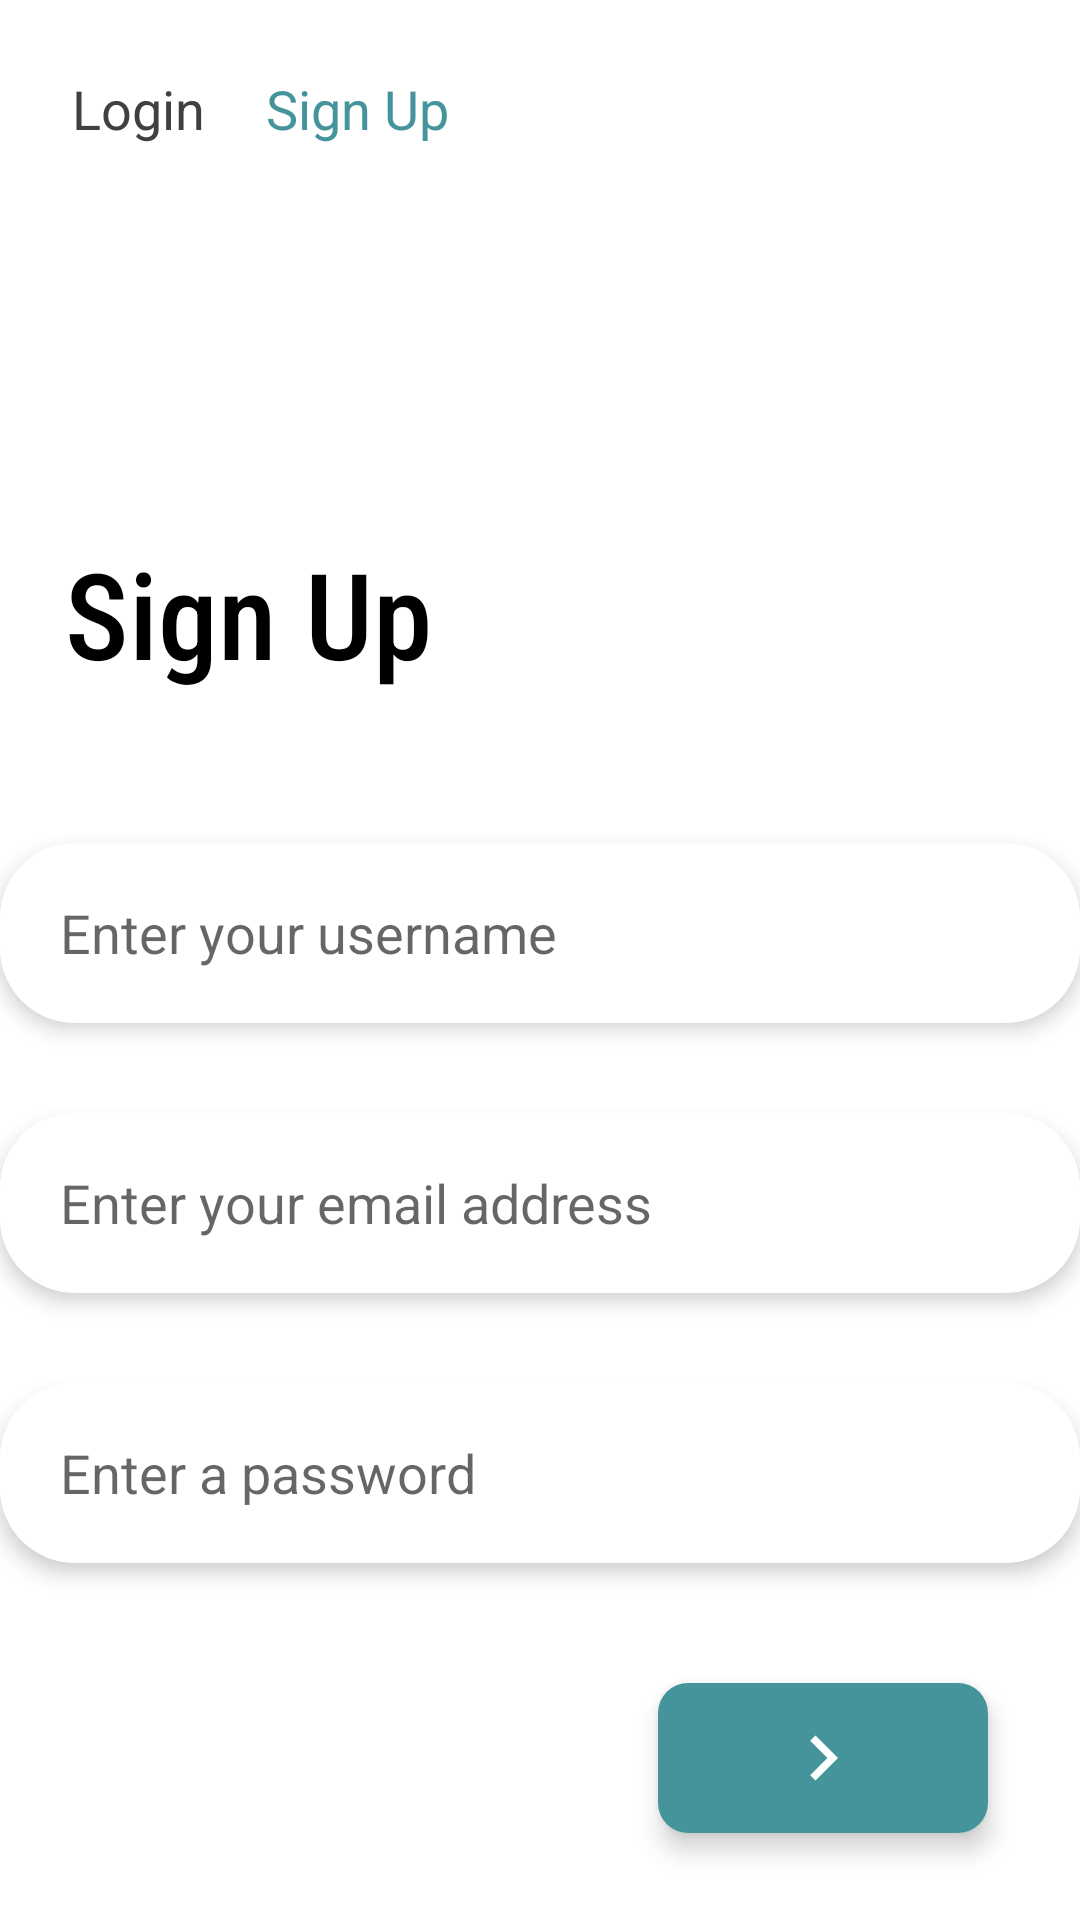

Produce the Android XML layout that renders to this screen, including the resource entries it uses.
<!-- AndroidManifest.xml: application theme Theme.CADR -->
<!-- res/layout/signup_activity.xml -->
<?xml version="1.0" encoding="utf-8"?>
<androidx.constraintlayout.widget.ConstraintLayout xmlns:android="http://schemas.android.com/apk/res/android"
    android:layout_width="match_parent"
    android:layout_height="match_parent"
    tools:context=".activities.SignUpActivity"
    xmlns:app="http://schemas.android.com/apk/res-auto"
    xmlns:tools="http://schemas.android.com/tools">

    <TextView
        android:id="@+id/logInBtn"
        android:layout_width="wrap_content"
        android:layout_height="50dp"
        android:layout_marginStart="24dp"
        android:backgroundTint="@color/white"
        android:text="@string/logIn"
        android:gravity="center_vertical"
        android:textColor="@color/dark_grey"
        android:clickable="true"
        android:textSize="18sp"
        android:onClick="loginButtonClick"
        app:layout_constraintBottom_toTopOf="@+id/appName"
        app:layout_constraintStart_toStartOf="parent"
        app:layout_constraintTop_toTopOf="parent"
        app:layout_constraintVertical_bias="0.09">

    </TextView>

    <TextView
        android:id="@+id/signUpBtn"
        android:layout_width="wrap_content"
        android:layout_height="50dp"
        android:backgroundTint="@color/white"
        android:gravity="center_vertical"
        android:text="@string/signUp"
        android:onClick="signUpButtonClick"
        android:textColor="@color/blue"
        android:textSize="18sp"
        android:clickable="true"
        app:layout_constraintBottom_toTopOf="@+id/appName"
        app:layout_constraintEnd_toEndOf="parent"
        app:layout_constraintHorizontal_bias="0.088"
        app:layout_constraintStart_toEndOf="@+id/logInBtn"
        app:layout_constraintTop_toTopOf="parent"
        app:layout_constraintVertical_bias="0.09">

    </TextView>

    <androidx.appcompat.widget.AppCompatImageView
        android:layout_width="100dp"
        android:layout_height="75dp"
        android:padding="0dp"
        app:layout_constraintTop_toBottomOf="@id/logInBtn"
        android:src="@raw/logo_5"
        app:layout_constraintBottom_toTopOf="@+id/appName"
        app:layout_constraintEnd_toEndOf="parent"
        app:layout_constraintHorizontal_bias="0.912"
        app:layout_constraintStart_toEndOf="@+id/signUpBtn"
        app:layout_constraintTop_toTopOf="parent"
        app:layout_constraintVertical_bias="0.04"
        >
    </androidx.appcompat.widget.AppCompatImageView>


    <TextView
        android:id="@+id/appName"
        android:layout_width="wrap_content"
        android:layout_height="wrap_content"
        android:fontFamily="sans-serif-condensed-medium"
        android:text="@string/signUp"
        android:textColor="@color/black"
        android:textSize="40sp"
        app:layout_constraintBottom_toBottomOf="parent"
        app:layout_constraintHorizontal_bias="0.091"
        app:layout_constraintLeft_toLeftOf="parent"
        app:layout_constraintRight_toRightOf="parent"
        app:layout_constraintTop_toTopOf="parent"
        app:layout_constraintVertical_bias="0.303">

    </TextView>

    <androidx.cardview.widget.CardView
        android:id="@+id/emailContainerl"
        android:layout_width="360dp"
        android:layout_height="60dp"
        android:layout_marginTop="50dp"
        app:cardCornerRadius="25dp"
        app:cardElevation="4dp"
        app:layout_constraintEnd_toEndOf="parent"
        app:layout_constraintHorizontal_bias="0.49"
        app:layout_constraintStart_toStartOf="parent"
        app:layout_constraintTop_toBottomOf="@+id/appName">

        <EditText
            android:id="@+id/usernameEt"
            android:layout_width="match_parent"
            android:layout_height="match_parent"
            android:paddingHorizontal="20dp"
            android:clickable="true"
            android:background="@color/white"
            android:textColor="@color/black"
            android:hint="@string/displayName">

        </EditText>

    </androidx.cardview.widget.CardView>

    <androidx.cardview.widget.CardView
        android:id="@+id/passwordContainerl"
        android:layout_width="360dp"
        android:layout_height="60dp"
        android:layout_marginTop="30dp"
        app:cardCornerRadius="25dp"
        app:cardElevation="4dp"
        app:layout_constraintEnd_toEndOf="parent"
        app:layout_constraintHorizontal_bias="0.49"
        app:layout_constraintStart_toStartOf="parent"
        app:layout_constraintTop_toBottomOf="@+id/emailContainerl">

        <EditText
            android:id="@+id/passwordET"
            android:layout_width="match_parent"
            android:layout_height="match_parent"
            android:paddingHorizontal="20dp"
            android:inputType="textEmailAddress"
            android:clickable="true"
            android:background="@color/white"
            android:textColor="@color/black"
            android:hint="@string/email">

        </EditText>

    </androidx.cardview.widget.CardView>

    <androidx.cardview.widget.CardView
        android:layout_width="110dp"
        android:layout_height="50dp"
        app:cardCornerRadius="10dp"
        app:cardElevation="5dp"
        app:layout_constraintBottom_toBottomOf="parent"
        app:layout_constraintEnd_toEndOf="parent"
        app:layout_constraintHorizontal_bias="0.877"
        app:layout_constraintStart_toStartOf="parent"
        app:layout_constraintTop_toBottomOf="@+id/passwordContainerl"
        app:layout_constraintVertical_bias="0.818"
        >

        <ImageButton
            android:id="@+id/createAccBtn"
            android:layout_width="match_parent"
            android:layout_height="50dp"
            android:background="@color/blue"
            android:clickable="true"
            android:src="@drawable/ic_next"
            tools:layout_editor_absoluteX="239dp"
            tools:layout_editor_absoluteY="768dp">
        </ImageButton>

    </androidx.cardview.widget.CardView>
    <androidx.cardview.widget.CardView
        android:id="@+id/passwordContainer"
        android:layout_width="360dp"
        android:layout_height="60dp"
        android:layout_marginTop="30dp"
        app:cardCornerRadius="25dp"
        app:cardElevation="4dp"
        app:layout_constraintEnd_toEndOf="parent"
        app:layout_constraintHorizontal_bias="0.49"
        app:layout_constraintStart_toStartOf="parent"
        app:layout_constraintTop_toBottomOf="@+id/passwordContainerl">

        <EditText
            android:id="@+id/passwordEt"
            android:layout_width="match_parent"
            android:layout_height="match_parent"
            android:paddingHorizontal="20dp"
            android:clickable="true"
            android:inputType="textPassword"
            android:background="@color/white"
            android:textColor="@color/black"
            android:hint="@string/password">

        </EditText>

    </androidx.cardview.widget.CardView>


</androidx.constraintlayout.widget.ConstraintLayout>
<!-- resources referenced by this layout -->
<resources>
  <color name="black">#FF000000</color>
  <color name="blue">#46949B</color>
  <color name="dark_grey"> #404040 </color>
  <color name="white">#FFFFFFFF</color>
  <!-- drawable ic_next (drawable) -->
  <vector android:height="30dp" android:tint="#FFFFFF"
  android:viewportHeight="24" android:viewportWidth="24"
  android:width="30dp" xmlns:android="http://schemas.android.com/apk/res/android">
  <path android:fillColor="@android:color/white" android:pathData="M10,6L8.59,7.41 13.17,12l-4.58,4.59L10,18l6,-6z"/>
  </vector>
  <string name="displayName"> Enter your username</string>
  <string name="email"> Enter your email address</string>
  <string name="logIn"> Login</string>
  <string name="password"> Enter a password</string>
  <string name="signUp"> Sign Up</string>
  <style name="Theme.CADR" parent="Theme.MaterialComponents.DayNight.NoActionBar">
          
          <item name="colorPrimary">@color/blue</item>
          <item name="colorPrimaryVariant">@color/black</item>
          <item name="colorOnPrimary">@color/white</item>
          <item name="windowActionBar">false</item>
          <item name="windowNoTitle">true</item>
  
          
          <item name="colorSecondary">@color/white</item>
          <item name="colorSecondaryVariant">@color/dark_blue</item>
          <item name="colorOnSecondary">@color/black</item>
          
          <item name="android:statusBarColor" tools:targetApi="l">?attr/colorPrimaryVariant</item>
          
      </style>
  <color name="dark_blue">#4F6F74</color>
</resources>
